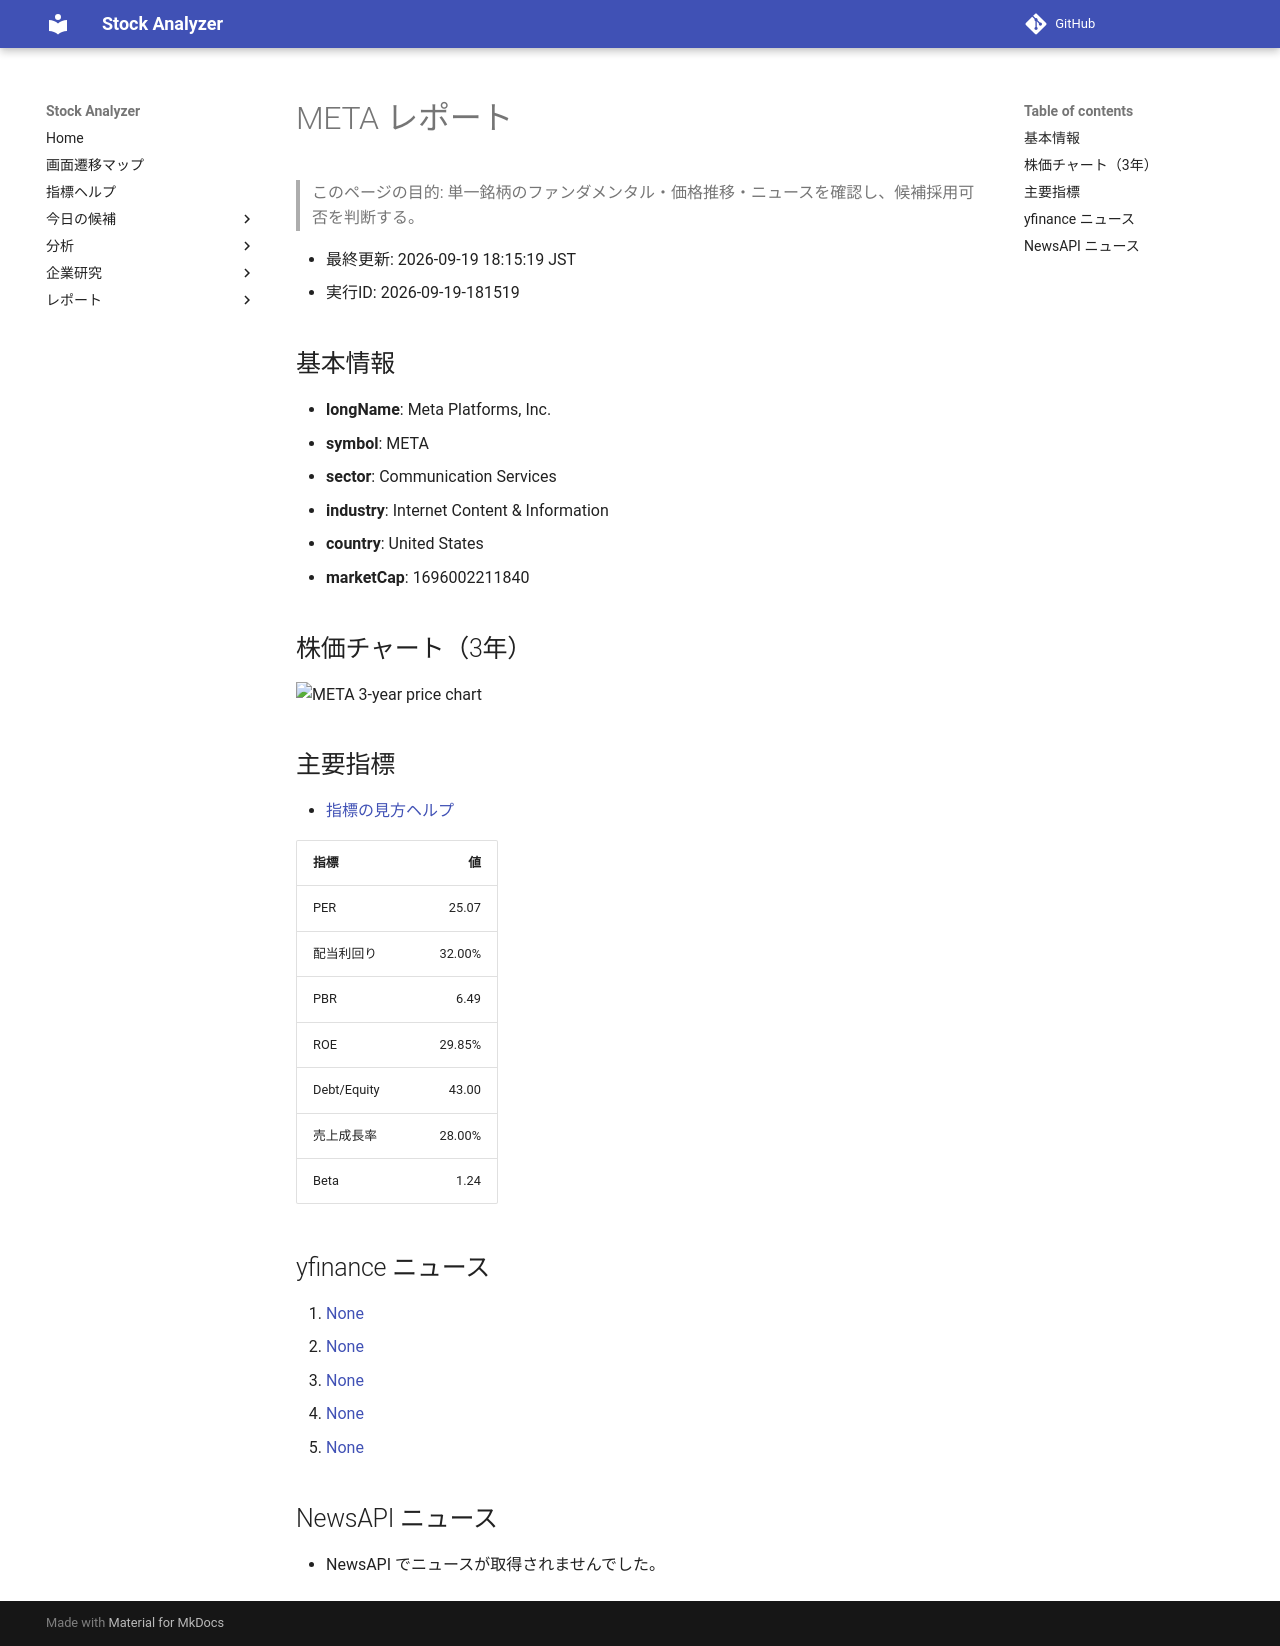

repository: Yumi-note/Making-APP · page: reports/2026-09-19/181519/META/index.html · generator: mkdocs

# META レポート

> このページの目的: 単一銘柄のファンダメンタル・価格推移・ニュースを確認し、候補採用可否を判断する。

- 最終更新: 2026-09-19 18:15:19 JST
- 実行ID: 2026-09-19-181519

## 基本情報

- **longName**: Meta Platforms, Inc.
- **symbol**: META
- **sector**: Communication Services
- **industry**: Internet Content & Information
- **country**: United States
- **marketCap**: 1696002211840

## 株価チャート（3年）

![META 3-year price chart](META_3y.png)

## 主要指標

- [指標の見方ヘルプ](../../../../indicators.md)

| 指標 | 値 |
|---|---:|
| PER | 25.07 |
| 配当利回り | 32.00% |
| PBR | 6.49 |
| ROE | 29.85% |
| Debt/Equity | 43.00 |
| 売上成長率 | 28.00% |
| Beta | 1.24 |

## yfinance ニュース

1. [None](None)
2. [None](None)
3. [None](None)
4. [None](None)
5. [None](None)

## NewsAPI ニュース

- NewsAPI でニュースが取得されませんでした。
